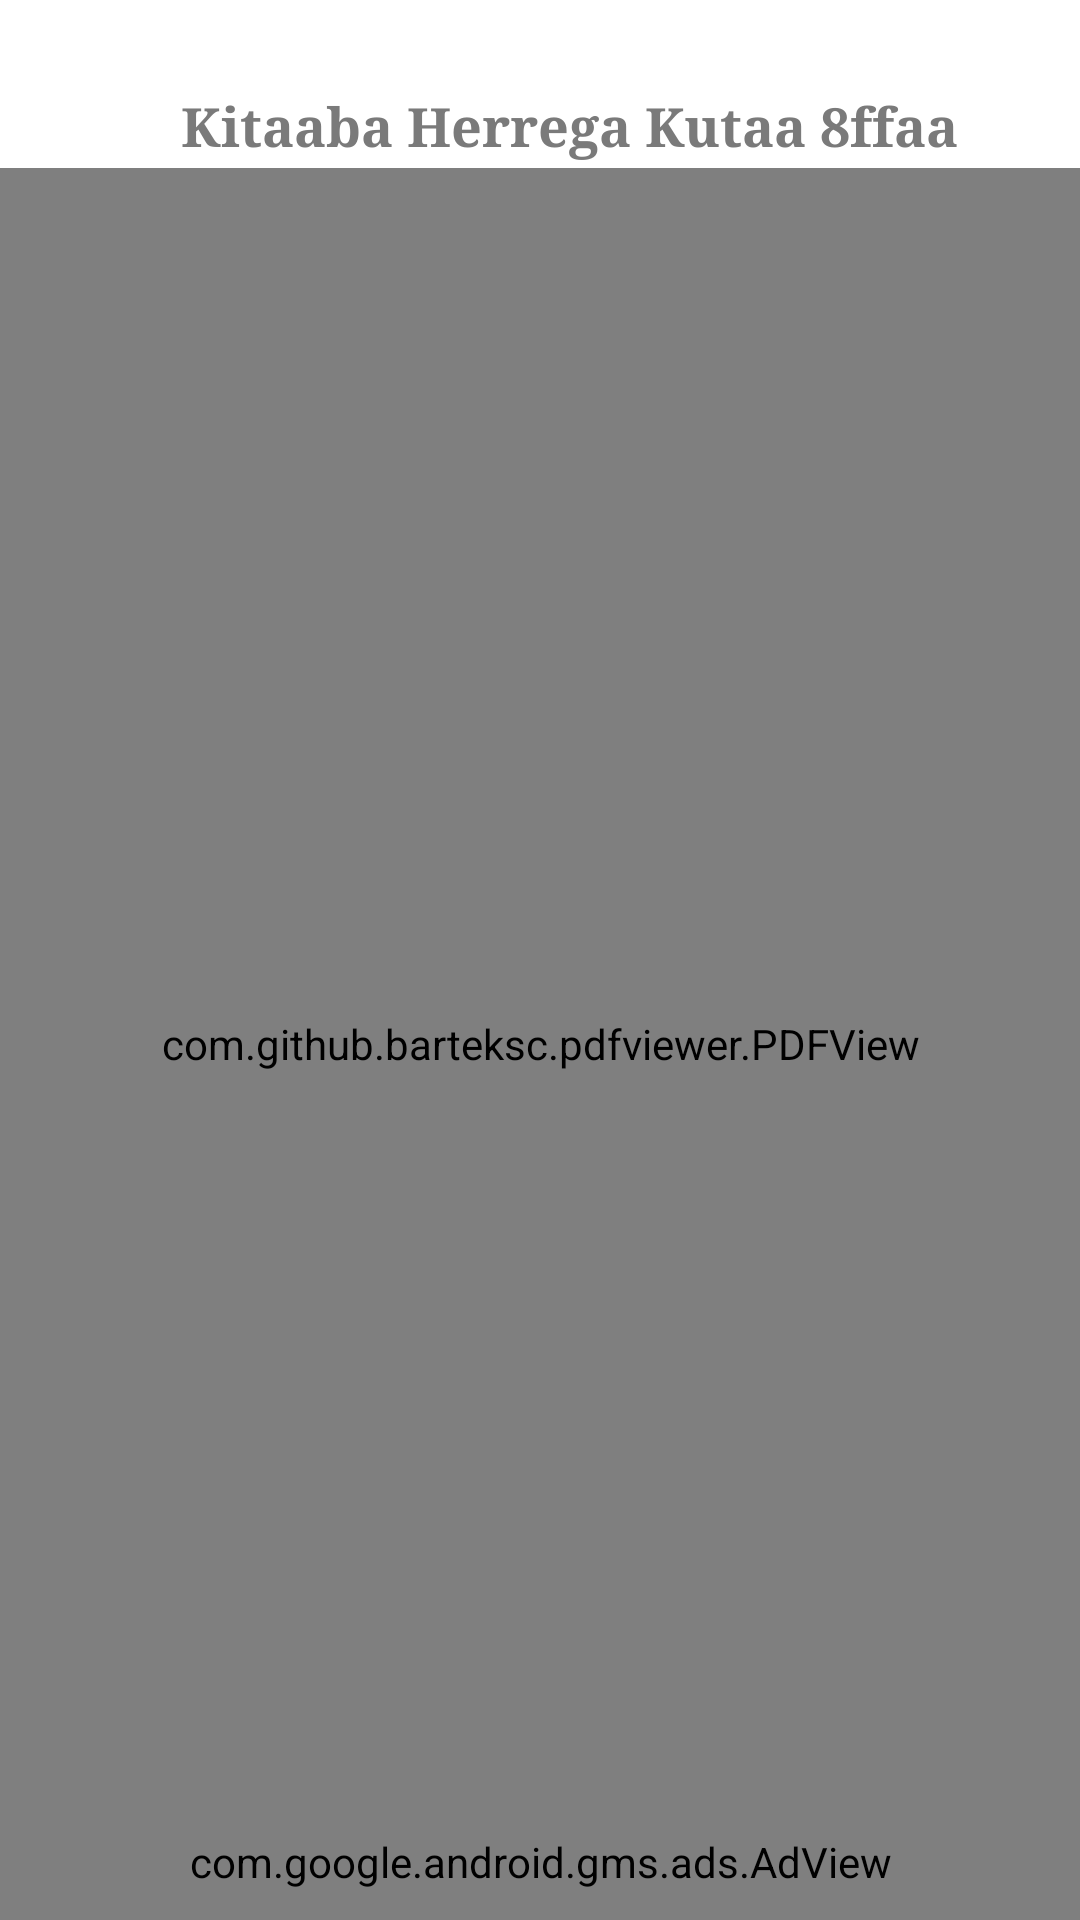

Android layout source for this screen:
<!-- AndroidManifest.xml: application theme AppTheme -->
<!-- res/layout/activity_book_detail.xml -->
<?xml version="1.0" encoding="utf-8"?>
<RelativeLayout xmlns:android="http://schemas.android.com/apk/res/android"
    xmlns:ads="http://schemas.android.com/apk/res-auto"
    xmlns:tools="http://schemas.android.com/tools"
    android:layout_width="match_parent"
    android:layout_height="match_parent"
    android:layout_weight="100"
    android:background="@color/white"
    android:orientation="vertical"
    tools:context=".activity.BooKDetailActivity">

    <RelativeLayout
        android:id="@+id/toolbar"
        android:layout_width="match_parent"
        android:layout_height="?attr/actionBarSize"
        android:background="@drawable/nav_header_bg"
        android:theme="@style/MyToolBar">

        <ImageButton
            android:id="@+id/back_book_detail"
            android:layout_width="wrap_content"
            android:layout_height="wrap_content"
            android:layout_centerVertical="true"
            android:background="@android:color/transparent"
            android:contentDescription="@string/app_name"
            android:padding="10dp"
            android:src="@drawable/ic_baseline_arrow_back_24"
            ads:tint="@color/white" />

        <LinearLayout
            android:layout_width="match_parent"
            android:layout_height="match_parent"
            android:layout_centerHorizontal="true"
            android:layout_centerVertical="true"
            android:layout_toEndOf="@id/back_book_detail"
            android:orientation="vertical">

            <TextView
                android:id="@+id/title_book_detail"
                android:layout_width="wrap_content"
                android:layout_height="wrap_content"
                android:layout_gravity="center_horizontal"
                android:layout_marginTop="5dp"
                android:ellipsize="marquee"
                android:fontFamily="serif"
                android:singleLine="true"
                android:text="@string/app_name"
                android:textColor="@color/white"
                android:textSize="18sp"
                android:textStyle="bold" />

            <TextView
                android:id="@+id/subTitle_book_detail"
                android:layout_width="wrap_content"
                android:layout_height="wrap_content"
                android:layout_gravity="center_horizontal"
                android:ellipsize="marquee"
                android:fontFamily="serif"
                android:singleLine="true"
                android:text="@string/app_name"
                android:textColor="#7A7A7A"
                android:textSize="18sp"
                android:textStyle="bold" />

        </LinearLayout>

    </RelativeLayout>

    <com.github.barteksc.pdfviewer.PDFView
        android:id="@+id/pdfView"
        android:layout_below="@id/toolbar"
        android:layout_width="match_parent"
        android:layout_height="match_parent"/>

    <com.google.android.gms.ads.AdView
        android:id="@+id/adView"
        android:layout_width="wrap_content"
        android:layout_height="wrap_content"
        android:layout_alignParentBottom="true"
        android:layout_centerHorizontal="true"
        android:layout_gravity="center_horizontal"
        android:layout_marginTop="20dp"
        android:layout_marginBottom="10dp"
        ads:adSize="BANNER"
        ads:adUnitId="@string/banner_ad_unit_id" />

</RelativeLayout>
<!-- resources referenced by this layout -->
<resources>
  <string name="app_name">Kitaaba Herrega Kutaa 8ffaa</string>
  <string name="banner_ad_unit_id">ca-app-pub-8504401574247581/6943733287</string>
  <style name="MyToolBar" parent="ThemeOverlay.AppCompat.Light">
          <item name="android:textColorSecondary">@color/white</item>
          <item name="android:colorBackground">@color/white</item>
          <item name="popupMenuStyle">@style/ThemeOverlay.AppCompat.Light</item>
      </style>
  <style name="AppTheme" parent="Theme.MaterialComponents.DayNight.NoActionBar.Bridge">
          <item name="colorPrimary">@color/colorPrimary</item>
          <item name="colorPrimaryDark">@color/colorPrimaryDark</item>
          <item name="colorAccent">@color/colorAccent</item>
          <item name="overlapAnchor">false</item>
          <item name="android:dropDownVerticalOffset">?attr/actionBarSize</item>
          <item name="android:itemBackground">@drawable/nav_header_bg</item>
          <item name="android:textColor">@color/black</item>
      </style>
  <!-- not gathered from this repository: default colours our renderer supplied (Android Studio template values) -->
  <color name="black">#FF000000</color>
  <color name="white">#FFFFFFFF</color>
  <color name="colorPrimary">#FF6200EE</color>
  <color name="colorPrimaryDark">#FF3700B3</color>
  <color name="colorAccent">#FF03DAC5</color>
</resources>
